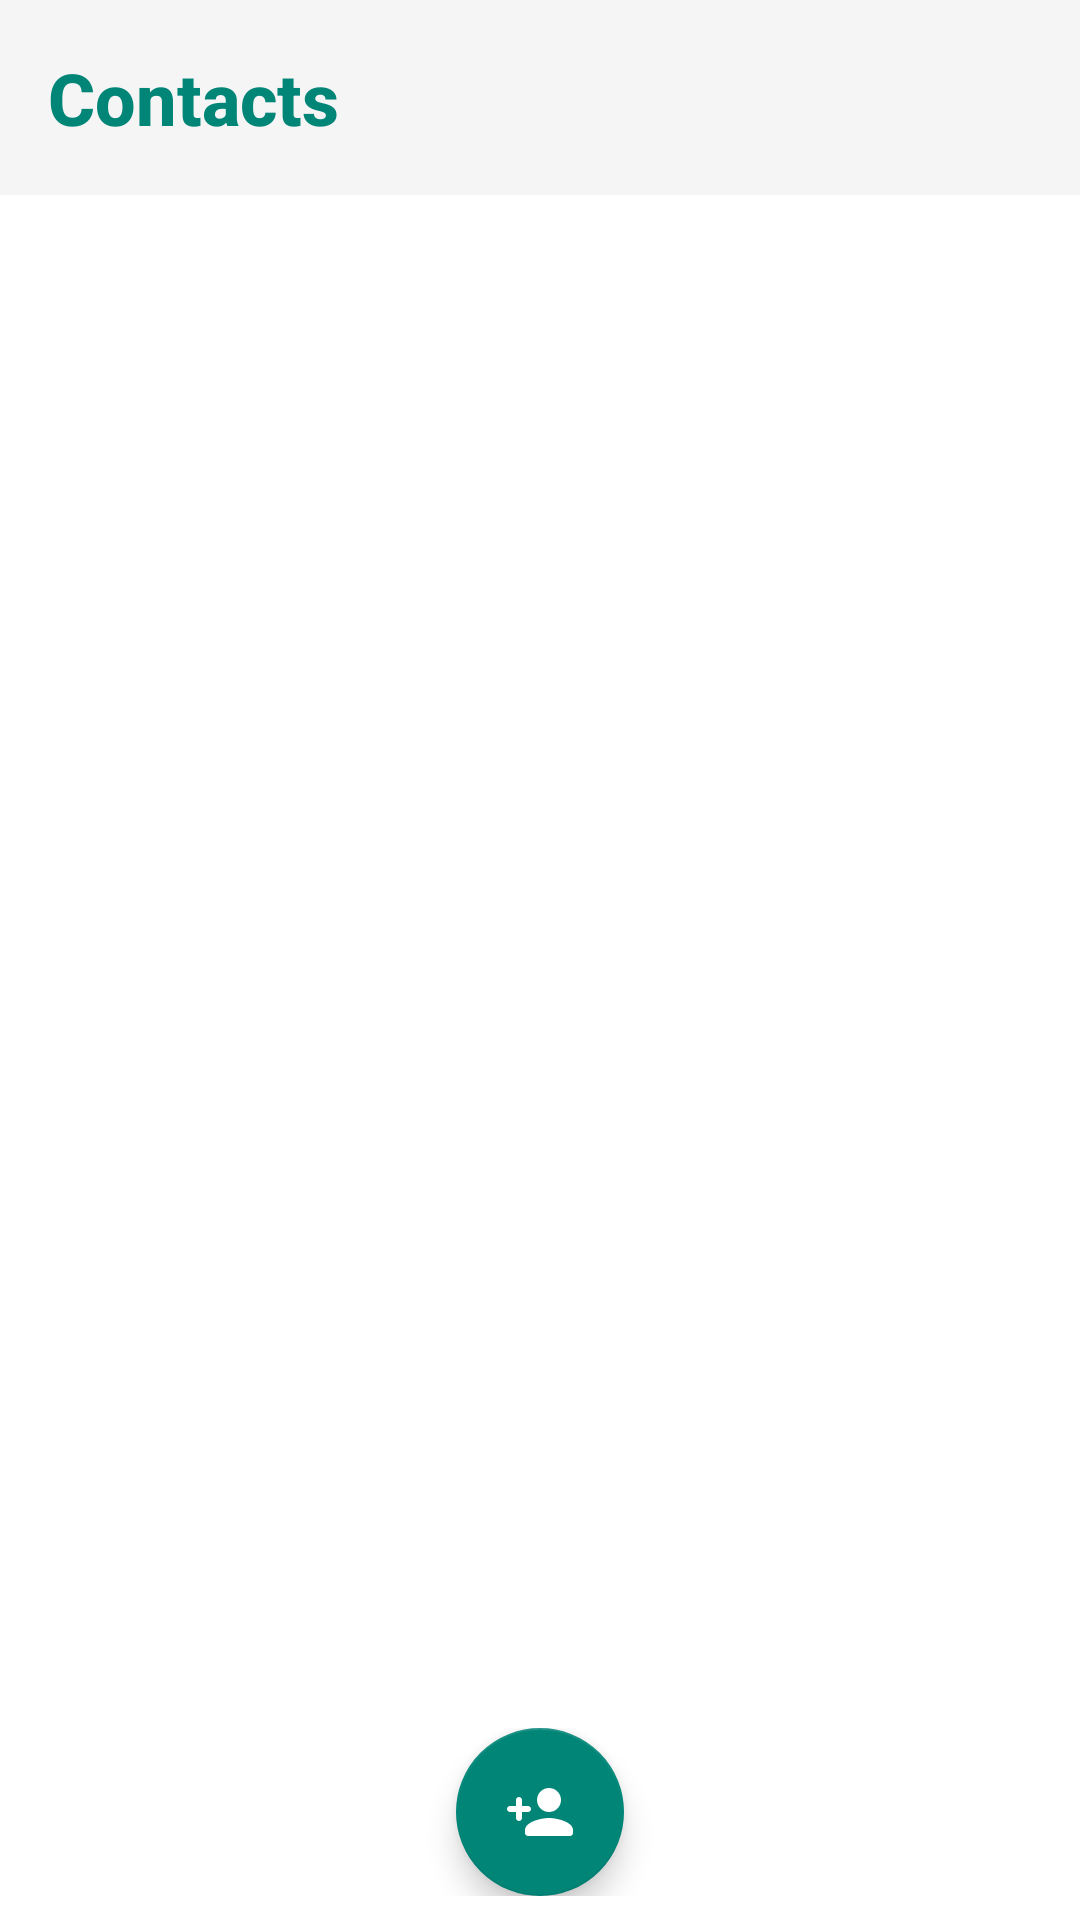

Layout XML and referenced resources for this Android screen:
<!-- AndroidManifest.xml: application theme Theme.AppCompat.Light.NoActionBar -->
<!-- res/layout/activity_contact_list.xml -->
<?xml version="1.0" encoding="utf-8"?>
<androidx.constraintlayout.widget.ConstraintLayout xmlns:android="http://schemas.android.com/apk/res/android"
    xmlns:app="http://schemas.android.com/apk/res-auto"
    xmlns:tools="http://schemas.android.com/tools"
    android:layout_width="match_parent"
    android:layout_height="match_parent"
    android:background="@android:color/background_light"
    >

    <com.google.android.material.appbar.AppBarLayout
        android:id="@+id/contact_appBar"
        android:layout_width="match_parent"
        android:layout_height="65dp"
        android:gravity="center_horizontal"
        tools:ignore="MissingConstraints">

        <com.google.android.material.appbar.MaterialToolbar
            android:id="@+id/search_contact_toolbar"
            android:layout_width="match_parent"
            android:layout_height="match_parent"
            android:elevation="0dp"
            app:title="@string/contacts_tab_name"
            app:titleTextAppearance="@style/CustomTheme.Toolbar.Title" />

    </com.google.android.material.appbar.AppBarLayout>

    <androidx.recyclerview.widget.RecyclerView
        android:id="@+id/contact_list"
        android:layout_width="0dp"
        android:layout_height="0dp"
        app:layout_constraintBottom_toTopOf="@+id/layout_buttonNewContact"
        app:layout_constraintEnd_toEndOf="parent"
        app:layout_constraintStart_toStartOf="parent"
        app:layout_constraintTop_toBottomOf="@+id/contact_appBar"
        tools:itemCount="15"
        tools:listitem="@layout/recycler_contact_item">

    </androidx.recyclerview.widget.RecyclerView>

    <FrameLayout
        android:id="@+id/layout_buttonNewContact"
        android:layout_width="match_parent"
        android:layout_height="wrap_content"
        android:padding="8dp"
        app:layout_constraintBottom_toBottomOf="parent">

        <com.google.android.material.floatingactionbutton.FloatingActionButton
            android:id="@+id/create_contact"
            android:layout_width="wrap_content"
            android:layout_height="wrap_content"
            android:layout_gravity="center"
            android:clickable="true"
            android:focusable="true"
            android:tint="@android:color/white"
            app:rippleColor="#313435"
            app:srcCompat="@drawable/round_person_add_24" />
    </FrameLayout>

</androidx.constraintlayout.widget.ConstraintLayout>
<!-- res/layout/recycler_contact_item.xml (included above) -->
<?xml version="1.0" encoding="utf-8"?>
<LinearLayout xmlns:android="http://schemas.android.com/apk/res/android"
    xmlns:app="http://schemas.android.com/apk/res-auto"
    xmlns:tools="http://schemas.android.com/tools"
    android:layout_width="match_parent"
    android:layout_height="wrap_content"
    android:orientation="vertical">

    <androidx.constraintlayout.widget.ConstraintLayout
        android:layout_width="match_parent"
        android:layout_height="wrap_content"
        android:layout_margin="8dp">

        <TextView
            android:id="@+id/contact_name"
            android:layout_width="0dp"
            android:layout_height="wrap_content"
            android:padding="4dp"
            app:layout_constraintStart_toStartOf="parent"
            app:layout_constraintTop_toTopOf="parent"
            tools:text="@tools:sample/first_names" />

        <TextView
            android:id="@+id/contact_address"
            android:layout_width="0dp"
            android:layout_height="wrap_content"
            android:padding="4dp"
            android:textAppearance="@style/TextAppearance.AppCompat.Body2"
            app:layout_constraintStart_toStartOf="parent"
            app:layout_constraintTop_toBottomOf="@+id/contact_name"
            tools:text="@tools:sample/us_phones" />

    </androidx.constraintlayout.widget.ConstraintLayout>

    <View
        android:id="@+id/divider"
        android:layout_width="match_parent"
        android:layout_height="1dp"
        android:layout_marginLeft="16dp"
        android:layout_marginRight="16dp"
        android:background="@drawable/recycler_divider" />

</LinearLayout>
<!-- resources referenced by this layout -->
<resources>
  <!-- drawable recycler_divider (drawable) -->
  <?xml version="1.0" encoding="utf-8"?>
  <shape xmlns:android="http://schemas.android.com/apk/res/android" android:shape="rectangle">
      <size android:height="1dp" />
      <solid android:color="@color/searchBarBackground" />
  </shape>
  <!-- drawable round_person_add_24 (drawable) -->
  <vector xmlns:android="http://schemas.android.com/apk/res/android"
      android:width="24dp"
      android:height="24dp"
      android:viewportWidth="24.0"
      android:viewportHeight="24.0"
      android:tint="?attr/colorControlNormal">
      <path
          android:fillColor="@android:color/white"
          android:pathData="M15,12c2.21,0 4,-1.79 4,-4s-1.79,-4 -4,-4 -4,1.79 -4,4 1.79,4 4,4zM6,10L6,8c0,-0.55 -0.45,-1 -1,-1s-1,0.45 -1,1v2L2,10c-0.55,0 -1,0.45 -1,1s0.45,1 1,1h2v2c0,0.55 0.45,1 1,1s1,-0.45 1,-1v-2h2c0.55,0 1,-0.45 1,-1s-0.45,-1 -1,-1L6,10zM15,14c-2.67,0 -8,1.34 -8,4v1c0,0.55 0.45,1 1,1h14c0.55,0 1,-0.45 1,-1v-1c0,-2.66 -5.33,-4 -8,-4z" />
  </vector>
  <string name="contacts_tab_name">Contacts</string>
  <style name="CustomTheme.Toolbar.Title" parent="TextAppearance.Widget.AppCompat.Toolbar.Title">
          <item name="android:textSize">24sp</item>
          <item name="android:textColor">@color/colorPrimary</item>
          <item name="android:textStyle">bold</item>
      </style>
  <color name="searchBarBackground">#EEEEEE</color>
  <color name="colorPrimary">#008577</color>
</resources>
